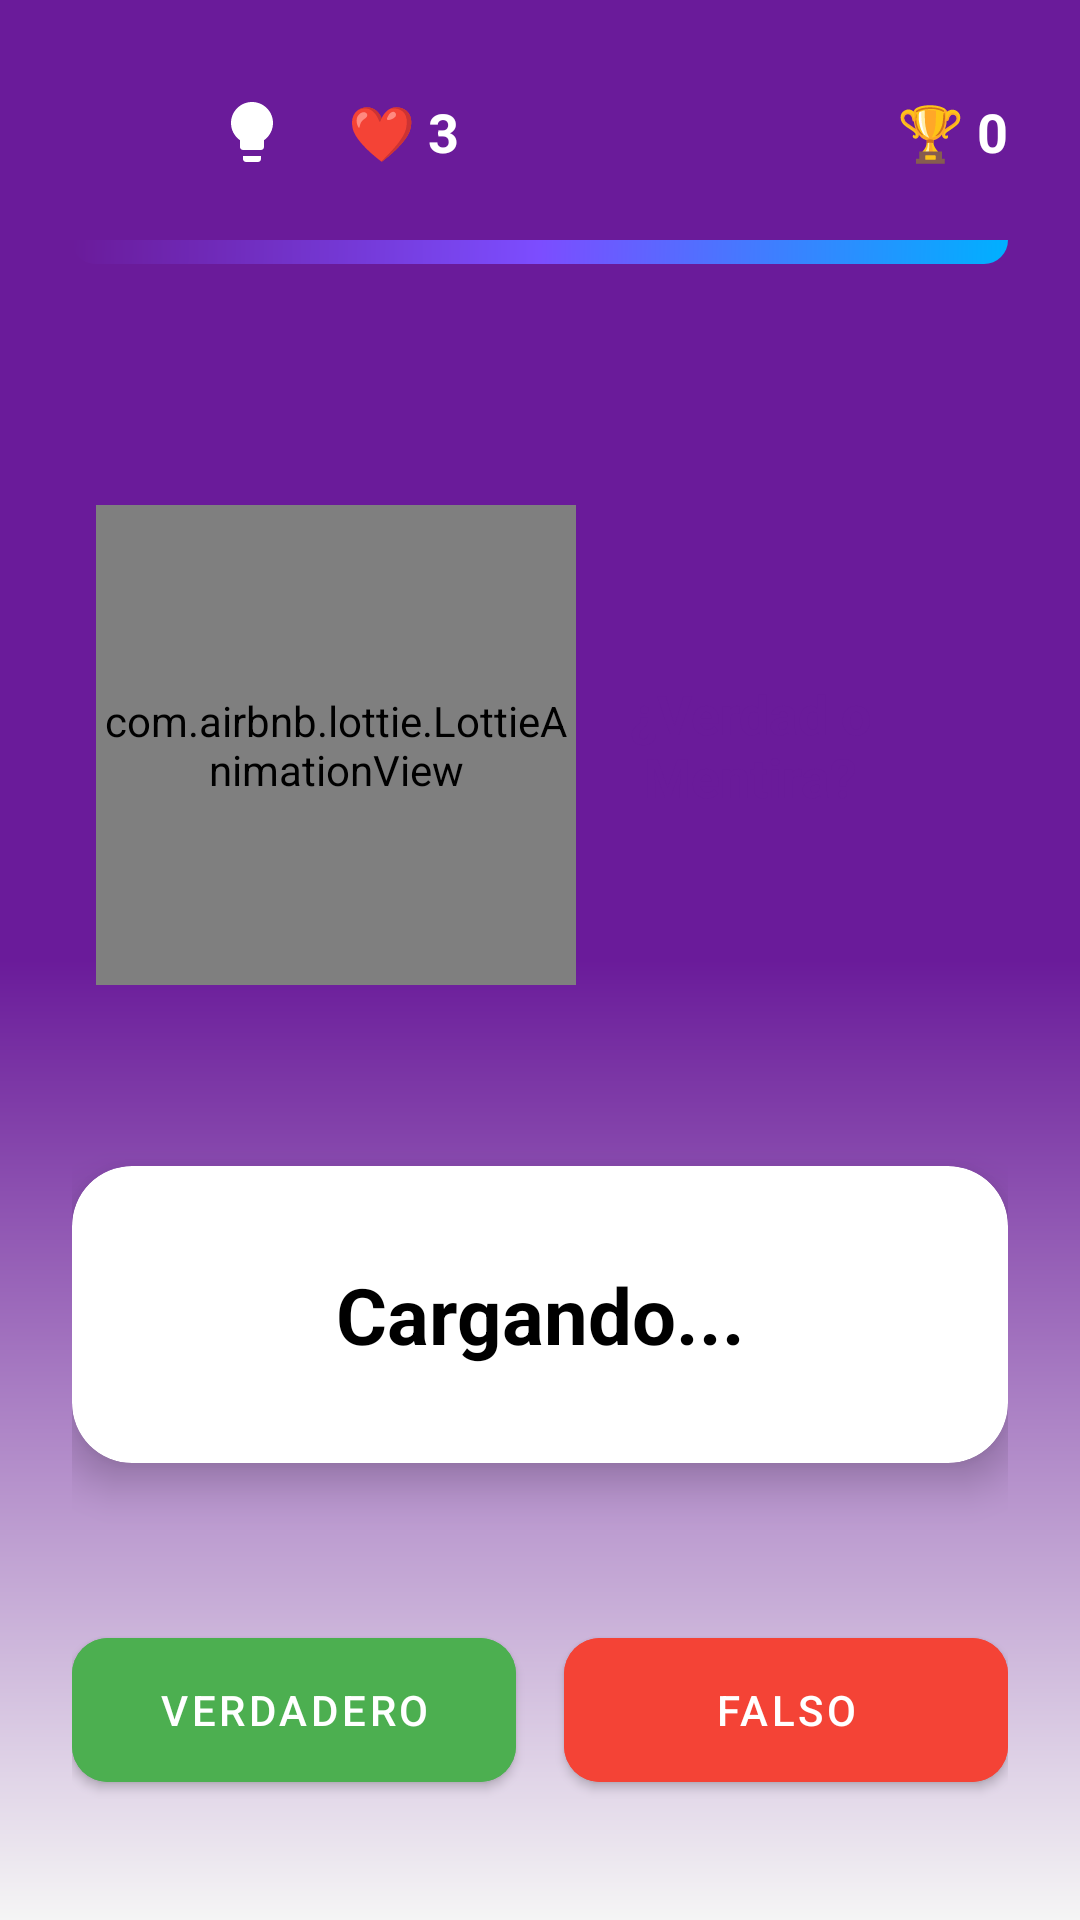

Write the Android layout XML for this screen, with the resource values it uses.
<!-- AndroidManifest.xml: activity theme Theme.ReglamentoUpp -->
<!-- res/layout/activity_true_false.xml -->
<?xml version="1.0" encoding="utf-8"?>
<androidx.constraintlayout.widget.ConstraintLayout
    xmlns:android="http://schemas.android.com/apk/res/android"
    xmlns:app="http://schemas.android.com/apk/res-auto"
    xmlns:tools="http://schemas.android.com/tools"
    android:layout_width="match_parent"
    android:layout_height="match_parent"
    android:background="@drawable/game_background"
    android:padding="24dp"
    tools:context=".TrueFalseActivity">

    <LinearLayout
        android:id="@+id/topBar"
        android:layout_width="match_parent"
        android:layout_height="wrap_content"
        android:orientation="horizontal"
        android:gravity="center_vertical"
        app:layout_constraintTop_toTopOf="parent">

        <ImageButton
            android:id="@+id/btnBack"
            android:layout_width="40dp"
            android:layout_height="40dp"
            android:background="?attr/selectableItemBackgroundBorderless"
            android:src="@drawable/ic_logout"
            app:tint="@color/white"
            android:contentDescription="Volver" />

        <ImageButton
            android:id="@+id/btnHelpTF"
            android:layout_width="40dp"
            android:layout_height="40dp"
            android:layout_marginEnd="12dp"
            android:background="?attr/selectableItemBackgroundBorderless"
            android:src="@drawable/ic_foco"
            app:tint="@color/white" />

        <TextView
            android:id="@+id/tvLives"
            android:layout_width="wrap_content"
            android:layout_height="wrap_content"
            android:text="❤️ 3"
            android:textColor="@color/white"
            android:textStyle="bold"
            android:textSize="18sp"/>

        <View
            android:layout_width="0dp"
            android:layout_height="0dp"
            android:layout_weight="1"/>

        <TextView
            android:id="@+id/tvScore"
            android:layout_width="wrap_content"
            android:layout_height="wrap_content"
            android:text="🏆 0"
            android:textColor="@color/white"
            android:textStyle="bold"
            android:textSize="18sp"/>
    </LinearLayout>

    <ProgressBar
        android:id="@+id/progressBar"
        style="@style/Widget.AppCompat.ProgressBar.Horizontal"
        android:layout_width="match_parent"
        android:layout_height="8dp"
        android:layout_marginTop="16dp"
        android:progressDrawable="@drawable/gradient_header"
        android:max="10"
        app:layout_constraintTop_toBottomOf="@id/topBar" />

    <androidx.constraintlayout.widget.ConstraintLayout
        android:id="@+id/layoutCharacter"
        android:layout_width="match_parent"
        android:layout_height="180dp"
        app:layout_constraintTop_toBottomOf="@+id/progressBar"
        app:layout_constraintBottom_toTopOf="@+id/cardQuestion"
        android:layout_marginVertical="8dp">

        <com.airbnb.lottie.LottieAnimationView
            android:id="@+id/lottieCharacter"
            android:layout_width="160dp"
            android:layout_height="160dp"
            app:lottie_rawRes="@raw/owlie_nodding"
            app:lottie_autoPlay="true"
            app:lottie_loop="true"
            app:lottie_renderMode="software"
            app:layout_constraintBottom_toBottomOf="parent"
            app:layout_constraintStart_toStartOf="parent"
            android:layout_marginStart="8dp"/>

        <TextView
            android:id="@+id/tvSpeechBubble"
            android:layout_width="0dp"
            android:layout_height="wrap_content"
            android:background="@drawable/white_circle_bg"
            android:backgroundTint="#FFFFFF"
            android:padding="16dp"
            android:text="¿Verdad o Mentira?"
            android:textColor="@color/upp_primary"
            android:textStyle="bold"
            android:textSize="18sp"
            android:gravity="center"
            android:elevation="4dp"
            app:layout_constraintStart_toEndOf="@id/lottieCharacter"
            app:layout_constraintEnd_toEndOf="parent"
            app:layout_constraintTop_toTopOf="@id/lottieCharacter"
            app:layout_constraintBottom_toBottomOf="@id/lottieCharacter"
            android:layout_marginEnd="16dp"
            android:layout_marginStart="-12dp"/>

    </androidx.constraintlayout.widget.ConstraintLayout>

    <androidx.cardview.widget.CardView
        android:id="@+id/cardQuestion"
        android:layout_width="match_parent"
        android:layout_height="wrap_content"
        app:cardCornerRadius="20dp"
        app:cardElevation="8dp"
        app:cardBackgroundColor="@color/white"
        app:layout_constraintTop_toBottomOf="@id/layoutCharacter"
        app:layout_constraintBottom_toTopOf="@id/layoutButtons">

        <LinearLayout
            android:layout_width="match_parent"
            android:layout_height="wrap_content"
            android:orientation="vertical"
            android:padding="32dp"
            android:gravity="center">

            <TextView
                android:id="@+id/tvQuestion"
                android:layout_width="wrap_content"
                android:layout_height="wrap_content"
                android:text="Cargando..."
                android:textSize="26sp"
                android:textColor="#000000"
                android:textAlignment="center"
                android:textStyle="bold"/>
        </LinearLayout>
    </androidx.cardview.widget.CardView>

    <LinearLayout
        android:id="@+id/layoutButtons"
        android:layout_width="match_parent"
        android:layout_height="wrap_content"
        android:orientation="horizontal"
        android:weightSum="2"
        android:layout_marginTop="24dp"
        android:layout_marginBottom="16dp"
        app:layout_constraintBottom_toBottomOf="parent">

        <com.google.android.material.button.MaterialButton
            android:id="@+id/btnTrue"
            android:layout_width="0dp"
            android:layout_height="60dp"
            android:layout_weight="1"
            android:text="VERDADERO"
            android:backgroundTint="#4CAF50"
            app:cornerRadius="12dp"
            android:layout_marginEnd="8dp"/>

        <com.google.android.material.button.MaterialButton
            android:id="@+id/btnFalse"
            android:layout_width="0dp"
            android:layout_height="60dp"
            android:layout_weight="1"
            android:text="FALSO"
            android:backgroundTint="#F44336"
            app:cornerRadius="12dp"
            android:layout_marginStart="8dp"/>
    </LinearLayout>

</androidx.constraintlayout.widget.ConstraintLayout>
<!-- resources referenced by this layout -->
<resources>
  <color name="upp_primary">#6A1B9A</color>
  <color name="white">#FFFFFFFF</color>
  <!-- drawable game_background (drawable) -->
  <?xml version="1.0" encoding="utf-8"?>
  <shape xmlns:android="http://schemas.android.com/apk/res/android">
      <gradient
          android:angle="270"
          android:startColor="@color/gradient_start"
          android:centerColor="@color/upp_primary"
          android:endColor="@color/app_bg"
          android:endY="0.7"
          android:type="linear" />
  </shape>
  <!-- drawable gradient_header (drawable) -->
  <?xml version="1.0" encoding="utf-8"?>
  <shape xmlns:android="http://schemas.android.com/apk/res/android">
      <gradient
          android:angle="315"
          android:startColor="@color/upp_primary"
          android:centerColor="#7C4DFF"
          android:endColor="#00B0FF"
          android:type="linear" />
      <corners android:bottomLeftRadius="32dp" android:bottomRightRadius="32dp"/>
  </shape>
  <!-- drawable ic_foco (drawable) -->
  <vector xmlns:android="http://schemas.android.com/apk/res/android"
      android:width="24dp"
      android:height="24dp"
      android:viewportWidth="24"
      android:viewportHeight="24">
      <path
          android:fillColor="#FFFFFF"
          android:pathData="M9,21c0,0.55 0.45,1 1,1h4c0.55,0 1,-0.45 1,-1v-1H9V21zM12,2C8.14,2 5,5.14 5,9c0,2.38 1.19,4.47 3,5.74V17c0,0.55 0.45,1 1,1h6c0.55,0 1,-0.45 1,-1v-2.26c1.81,-1.27 3,-3.36 3,-5.74C19,5.14 15.86,2 12,2z"/>
  </vector>
  <style name="Theme.ReglamentoUpp" parent="Theme.MaterialComponents.DayNight.NoActionBar">
          <item name="colorPrimary">@color/upp_primary</item>
          <item name="colorPrimaryVariant">@color/upp_primary_dark</item>
          <item name="colorOnPrimary">@color/white</item>
          <item name="colorSecondary">@color/upp_accent</item>
          <item name="colorSecondaryVariant">@color/upp_secondary</item>
          <item name="colorOnSecondary">@color/white</item>
  
          <item name="shapeAppearanceSmallComponent">@style/ShapeAppearance.App.SmallComponent</item>
          <item name="shapeAppearanceMediumComponent">@style/ShapeAppearance.App.MediumComponent</item>
          <item name="shapeAppearanceLargeComponent">@style/ShapeAppearance.App.LargeComponent</item>
  
          <item name="textInputStyle">@style/Widget.MaterialComponents.TextInputLayout.OutlinedBox.Rounded</item>
      </style>
  <color name="gradient_start">#6A1B9A</color>
  <color name="app_bg">#F5F5F5</color>
  <color name="upp_primary_dark">#4A148C</color>
  <color name="upp_accent">#AB47BC</color>
  <color name="upp_secondary">#8E24AA</color>
  <style name="ShapeAppearance.App.SmallComponent" parent="ShapeAppearance.MaterialComponents.SmallComponent">
          <item name="cornerFamily">rounded</item>
          <item name="cornerSize">50%</item> </style>
  <style name="ShapeAppearance.App.MediumComponent" parent="ShapeAppearance.MaterialComponents.MediumComponent">
          <item name="cornerFamily">rounded</item>
          <item name="cornerSize">28dp</item> </style>
  <style name="ShapeAppearance.App.LargeComponent" parent="ShapeAppearance.MaterialComponents.LargeComponent">
          <item name="cornerFamily">rounded</item>
          <item name="cornerSize">36dp</item> </style>
  <style name="Widget.MaterialComponents.TextInputLayout.OutlinedBox.Rounded" parent="Widget.MaterialComponents.TextInputLayout.OutlinedBox">
          <item name="boxCornerRadiusTopStart">24dp</item>
          <item name="boxCornerRadiusTopEnd">24dp</item>
          <item name="boxCornerRadiusBottomStart">24dp</item>
          <item name="boxCornerRadiusBottomEnd">24dp</item>
      </style>
</resources>
